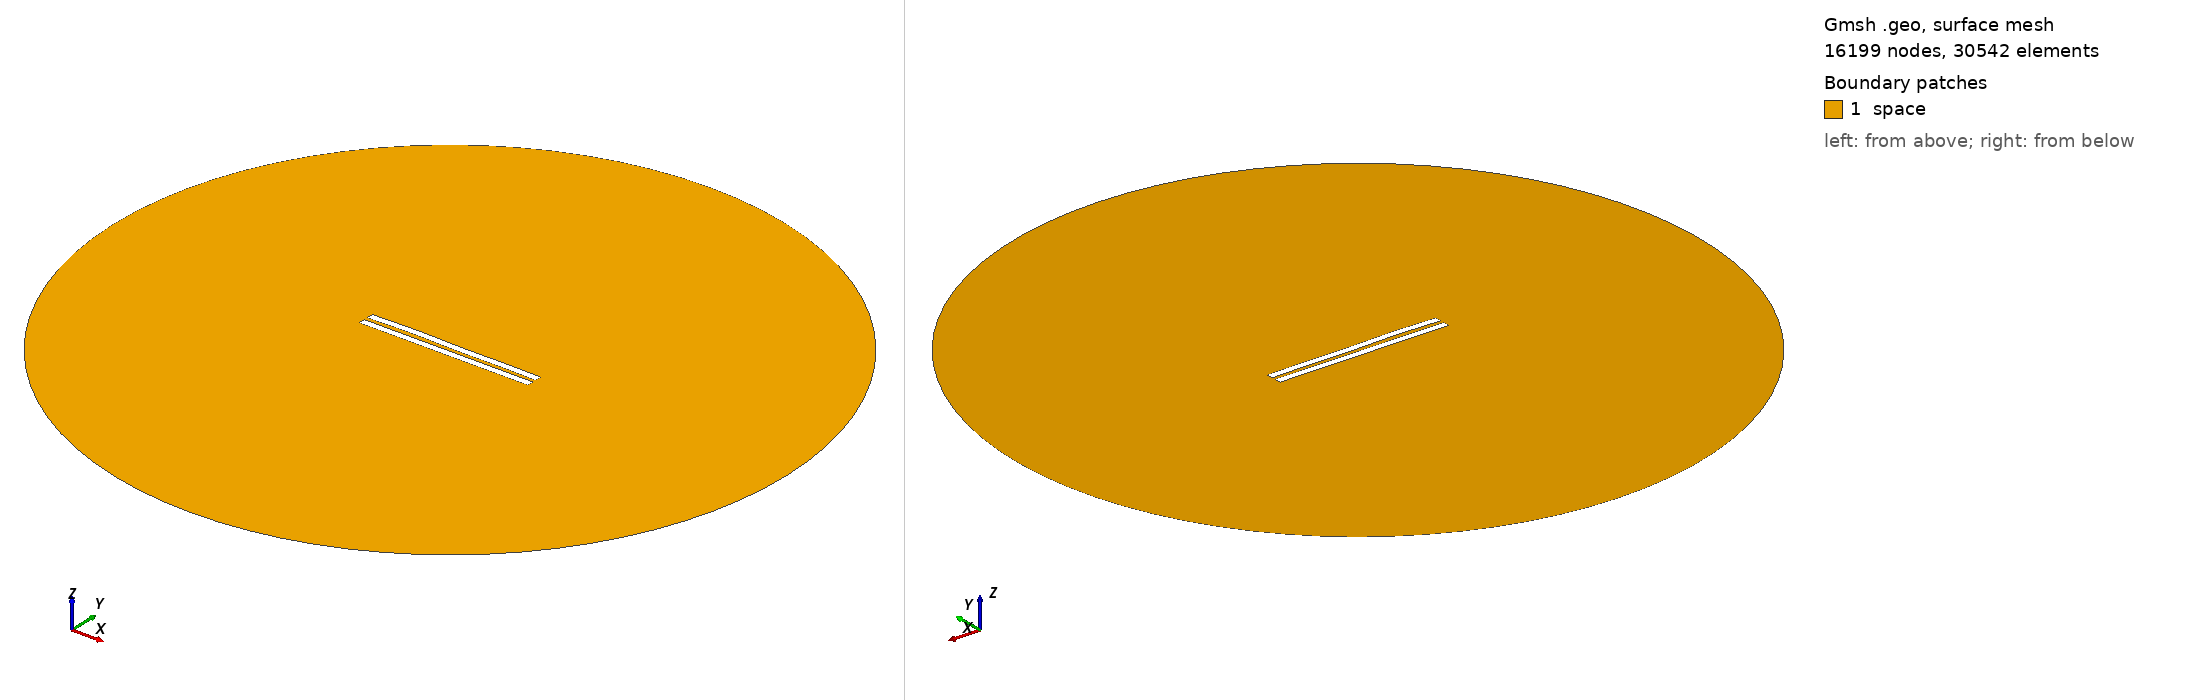

Gmsh geometry script, surface-meshed: 16199 nodes, 30542 surface elements. Boundary patches (legend numbers): 1 space. Left view from above one corner, right view from below the opposite corner. Legend entries are the model's physical surfaces. The drawing asked Gmsh for element sizes between 1% and 20% of the model's largest extent; the script's own settings can give other sizes.

=== 378.geo (drawn) ===
//---------------------------------------
// Geometry kernel
//---------------------------------------

SetFactory("OpenCASCADE");



//---------------------------------------
// Parameters of the geometry
//---------------------------------------

// Overetch of the upper plate
overetch = 0.0;

// Distance between the plates
distance = 2.5;

// Discretization over the x axis (for the deformation)
nx = 50; 

// Length of the plate
L = 100 - overetch; 

// Number of modes
n = 4; 

// 1st mode coefficient
coeff(1) = 0.0;
beta(1) = 0.596864 * 3.1415926535 / L;

// 2nd mode coefficient
coeff(2) = 0.15;
beta(2) = 1.49418 * 3.1415926535 / L;

// 3rd mode coefficient
coeff(3) = 0.15;
beta(3) = 2.50025 * 3.1415926535 / L;

// 4th mode coefficient
coeff(4) = 0.15;
beta(4) = 3.49999 * 3.1415926535 / L;



//---------------------------------------
// Upper plate (deformed rectangle)
//---------------------------------------

// Coordiantes of the upper plate
xmin = -50;
xmax = 50 - overetch;

// Height of the upper plate
yheight = 4 - 2 * overetch;

// Indexes of the points
UpperID[] = {};
LowerID[] = {};
LeftID[] = {};
RightID[] = {};

// Point index
p = 1;

// Horizontal edges
For i In {1:nx}
    x = xmin + (i-1)*(xmax - xmin)/(nx-1);

    y_bottom = distance / 2 + overetch;
    For j In {1:n}
        C = (Cosh(beta(j)*L) + Cos(beta(j)*L)) / (Sinh(beta(j)*L) + Sin(beta(j)*L));
        y_bottom  = y_bottom + coeff(j) * (Cosh(beta(j)*(x+50)) - Cos(beta(j)*(x+50)) - C * (Sinh(beta(j)*(x+50)) - Sin(beta(j)*(x+50))));
    EndFor

    y_top = y_bottom + yheight;

    Point(p) = {x, y_top, 0, 1.0};
    UpperID[i] = p;
    p = p + 1;

    Point(p) = {x, y_bottom, 0, 1.0};
    LowerID[i] = p;
    p = p + 1;
EndFor

// Create point lists
UpperPts[] = {}; LowerPts[] = {};
For i In {1:nx}
  UpperPts[] += {UpperID[i]};
  LowerPts[] += {LowerID[i]};
EndFor

// Build splines
Spline(1) = {UpperPts[]};
Spline(2) = {LowerPts[]};
Line(3) = {LowerPts[nx-1], UpperPts[nx-1]};
Line(4) = {LowerPts[0], UpperPts[0]};

// Build the plane surface
Curve Loop(1) = {2, 3, -1, -4};
Plane Surface(1) = {1};



//---------------------------------------
// Lower plate (rectangle)
//---------------------------------------

// Vertices
Point(1001) = {-50, -1, 0, 1.0};
Point(1002) = { 50, -1, 0, 1.0};
Point(1003) = { 50,  -5, 0, 1.0};
Point(1004) = {-50,  -5, 0, 1.0};

// Edges
Line(5) = {1001, 1002};
Line(6) = {1002, 1003};
Line(7) = {1003, 1004};
Line(8) = {1004, 1001};

// Plane surface
Line Loop(2) = {5, 6, 7, 8};
Plane Surface(2) = {2}; 



//---------------------------------------
// Outer (fictious) boundary
//---------------------------------------

// Points
Point(1005) = {0, 0, 0};       // Center
Point(1006) = {200, 0, 0};     // Start point
Point(1007) = {0, 200, 0};     // 90 degrees
Point(1008) = {-200, 0, 0};    // 180 degrees
Point(1009) = {0, -200, 0};    // 270 degrees

// Circle arcs (each needs start, center, end)
Circle(9) = {1006, 1005, 1007};
Circle(10) = {1007, 1005, 1008};
Circle(11) = {1008, 1005, 1009};
Circle(12) = {1009, 1005, 1006};

// Plane surface for the entire domain
Curve Loop(3) = {9, 10, 11, 12};
Surface(3) = {3};

// Subtract the plates from the whole domain to obtain the actual domain where we want to solve the equations
BooleanDifference{ Surface{3}; Delete; }{ Surface{1}; Surface{2}; Delete; }




//---------------------------------------
// Transfinite Lines/Curves
//---------------------------------------

// Set the number of points on the boundaries
r = 12;
d = 0.15;

// Plates
Transfinite Curve {1} = 50*r/4 Using Progression 1;
Transfinite Line {2} = 50*r Using Progression 1;
Transfinite Curve {3, 4} = 2*r Using Progression 1+d;
Transfinite Line {5} = 50*r Using Progression 1;
Transfinite Line {7} = 50*r/4 Using Progression 1;
Transfinite Line {6} = 2*r Using Progression 1+d;
Transfinite Line {8} = 2*r Using Progression 1-d;

// Outer boundary
Transfinite Line {9, 10, 11, 12} = 20 Using Progression 1;



//---------------------------------------
// Physical groups
//---------------------------------------                

// Physical curves (boundaries)
Physical Line("force_segment", 10) = {2};
Physical Line("upper_plate", 11) = {1, 3, 4};
Physical Line("lower_plate", 12) = {5, 6, 7, 8};
Physical Line("boundary", 20) = {9, 10, 11, 12};

// Physical Surfaces
Physical Surface("space", 30) = {3};



//---------------------------------------
// 6. Generate the Mesh
//---------------------------------------

// 2D mesh generation
Mesh 2;
